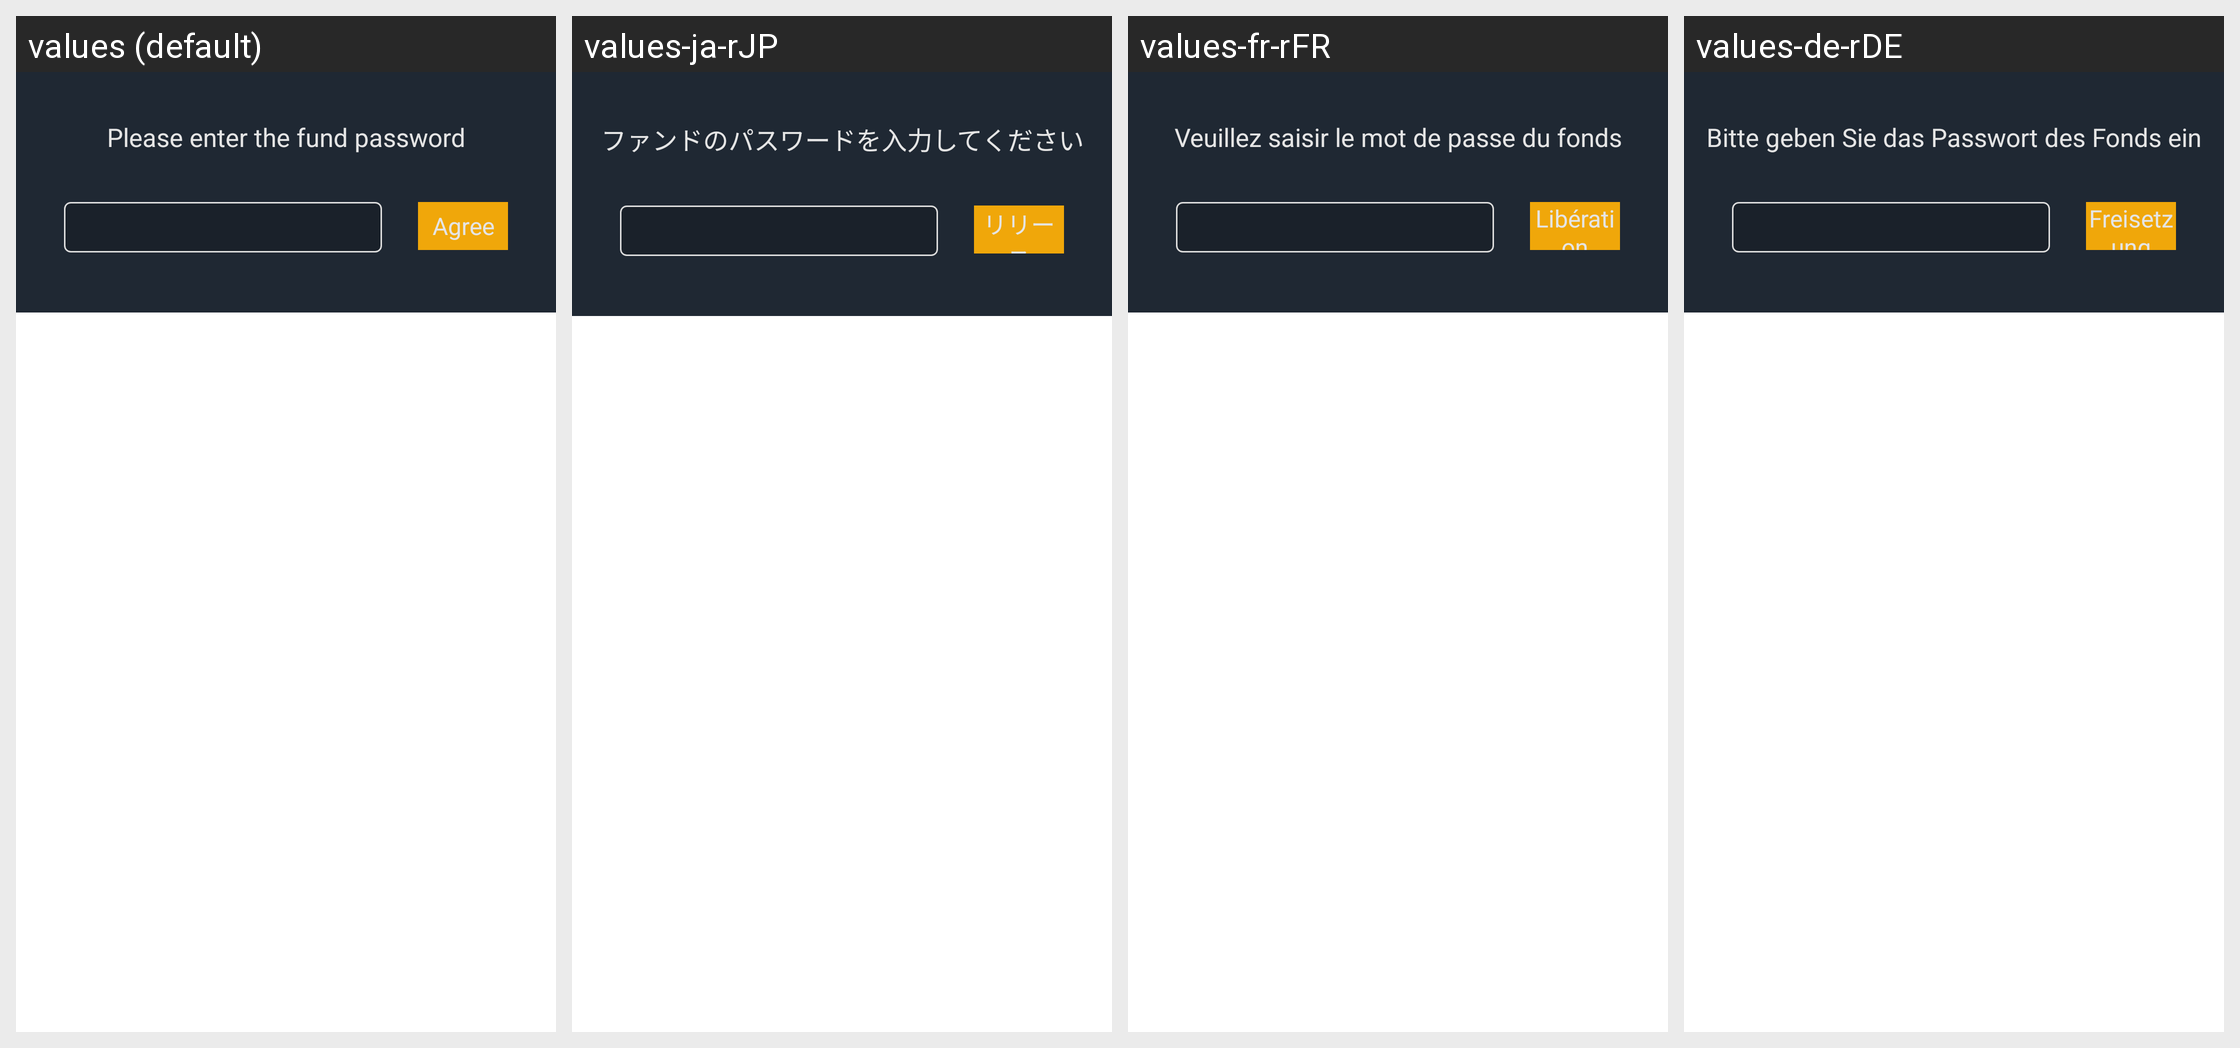

Translations of the strings shown on this Android screen, per locale in the grid:
Android screen res/layout/dialog_jypassword.xml rendered under 4 locales, left to right: values (default), values-ja-rJP, values-fr-rFR, values-de-rDE. Device: Nexus 5 (rendered at 1080×1920; each locale shown at half size, 540×960, under a caption strip naming it); theme AppTheme.StartingWindowTheme.
Other locales in the repository, not shown: values-es-rES, values-it-rIT, values-ko-rKR, values-zh-rCN, values-zh-rMO.
Strings drawn on this screen, with the default value and each locale's value (text and hints the layout hard-codes, and strings that could not be matched under every locale, appear in the picture but are not listed):

text_ad_money_hint
  values: Please enter the fund password
  values-ja-rJP: ファンドのパスワードを入力してください
  values-fr-rFR: Veuillez saisir le mot de passe du fonds
  values-de-rDE: Bitte geben Sie das Passwort des Fonds ein

discharged
  values: Agree
  values-ja-rJP: リリース
  values-fr-rFR: Libération
  values-de-rDE: Freisetzung
